Photos from the image-classification dataset "content" in the GitHub repository tjnut3/CoffeeModel. Its 9 classes are: AAA grade coffee bean, black coffee bean, borer damaged coffee bean, elephant ear coffee bean, fade, half coffee bean, incomplete coffee bean, peaberry coffee bean, triangle coffee bean.

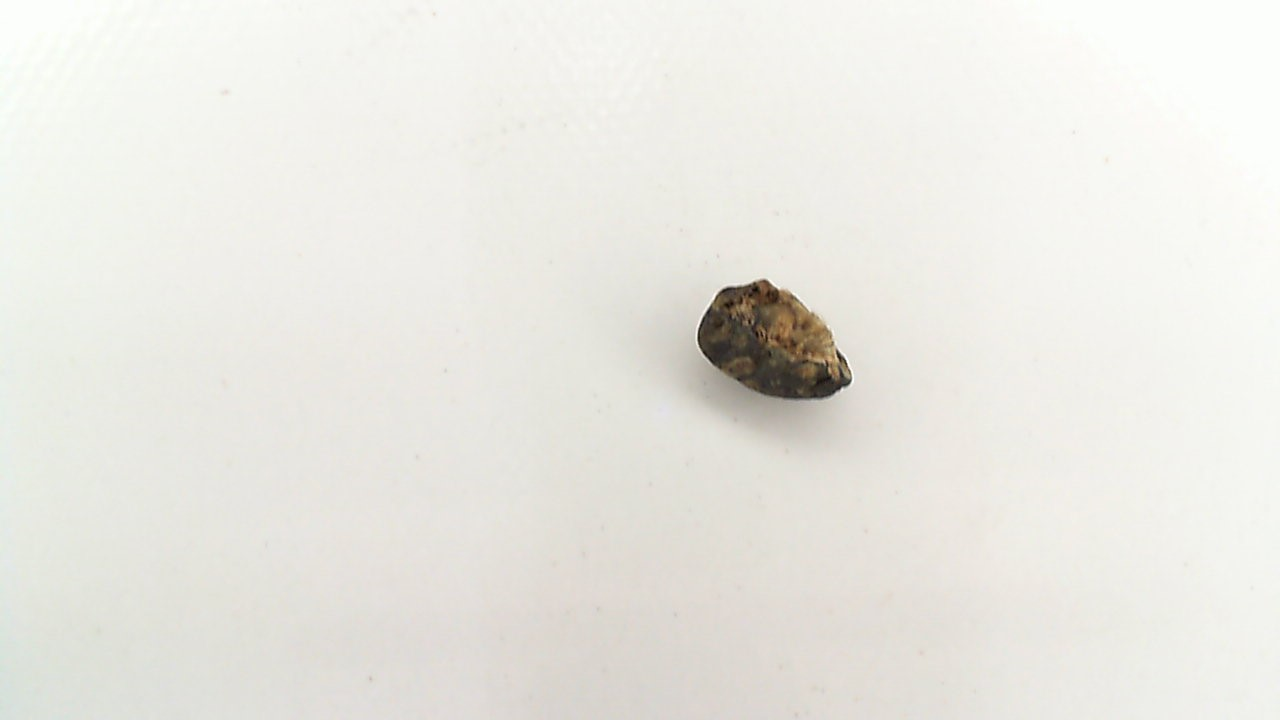
Label: black coffee bean

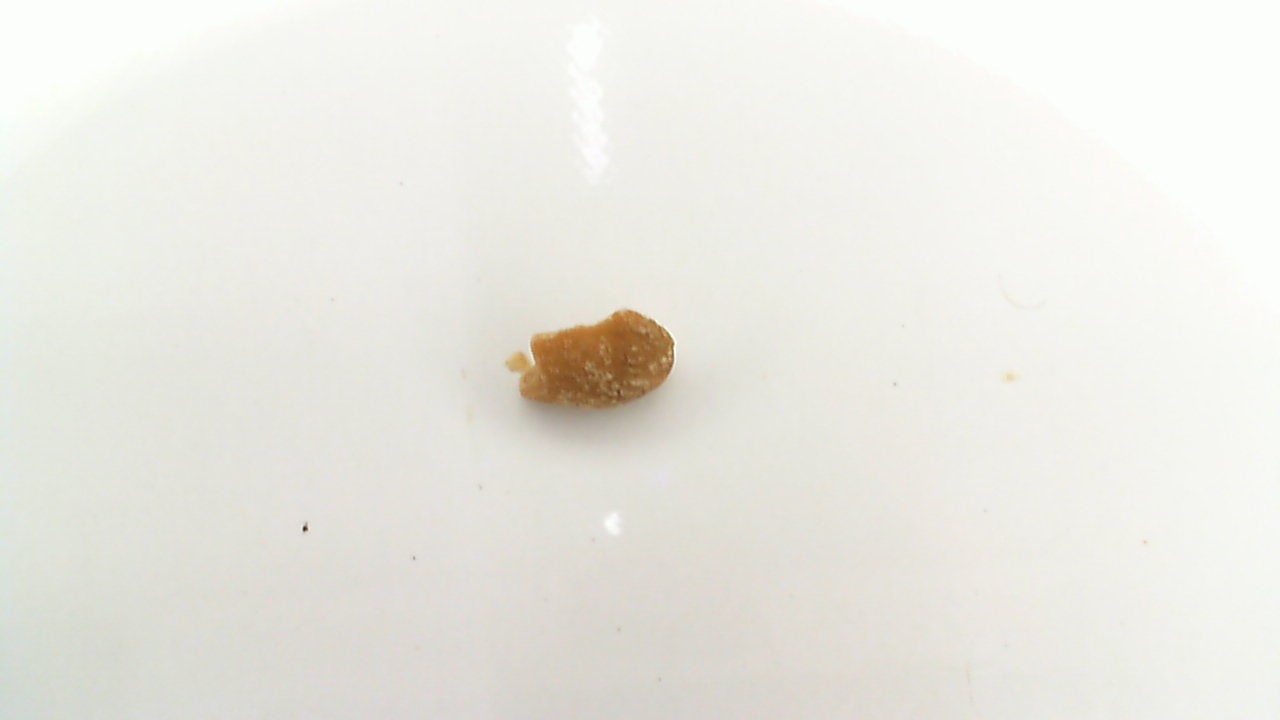
Label: half coffee bean

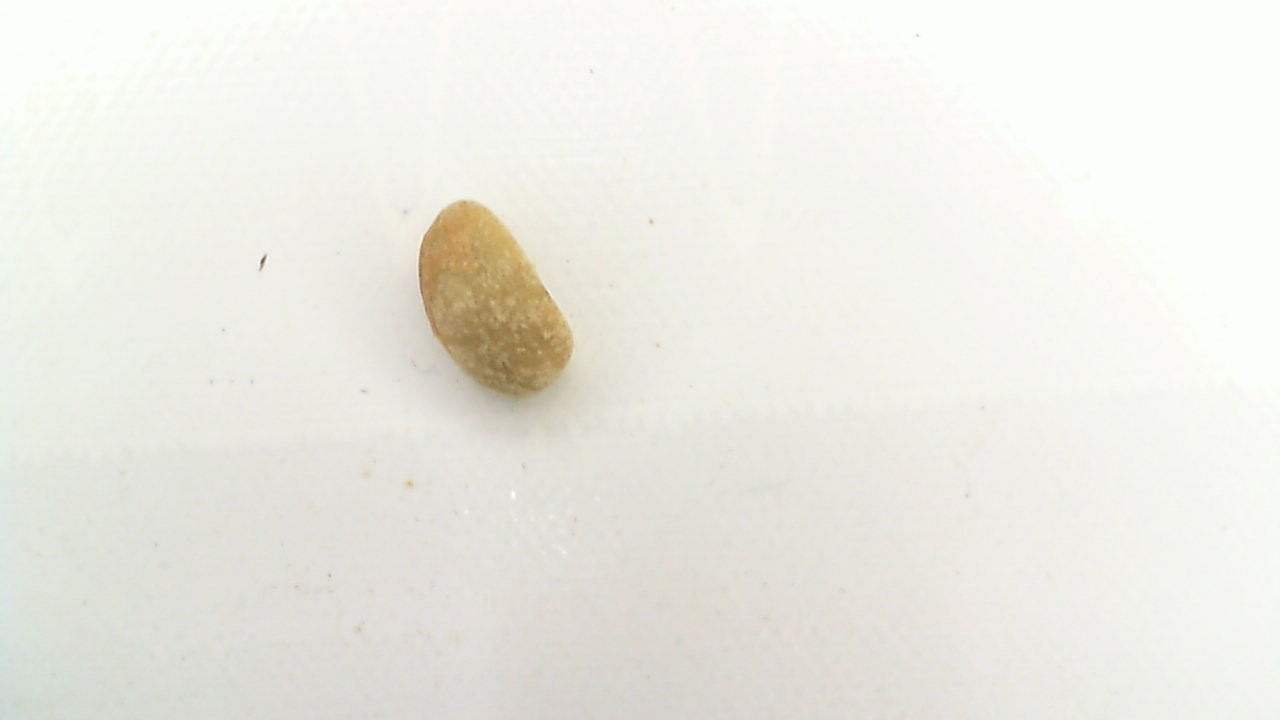
Label: triangle coffee bean

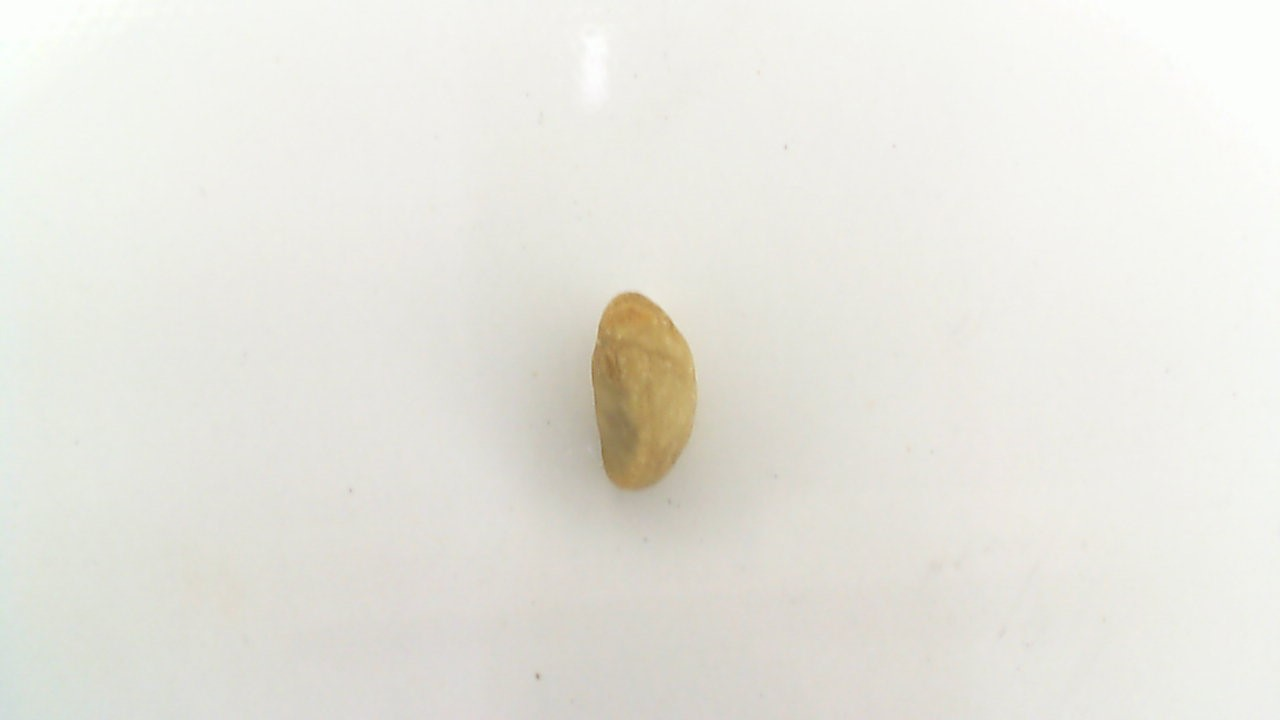
Label: elephant ear coffee bean

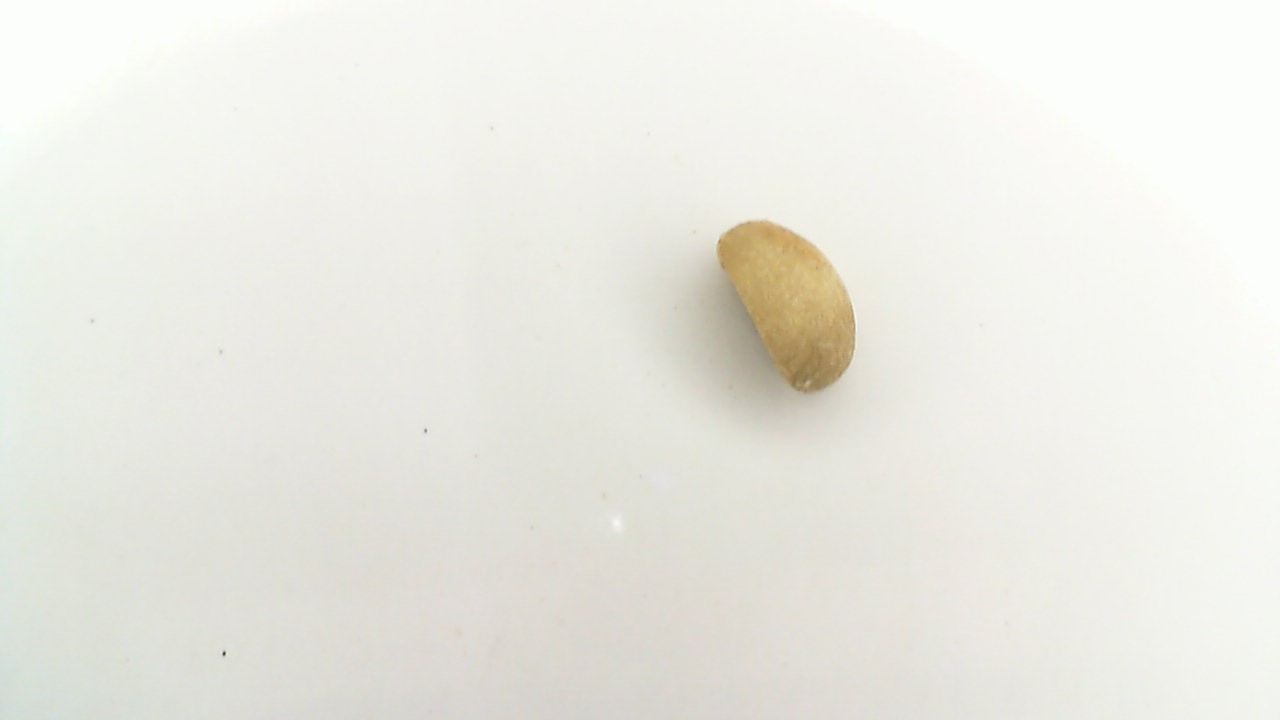
Label: triangle coffee bean

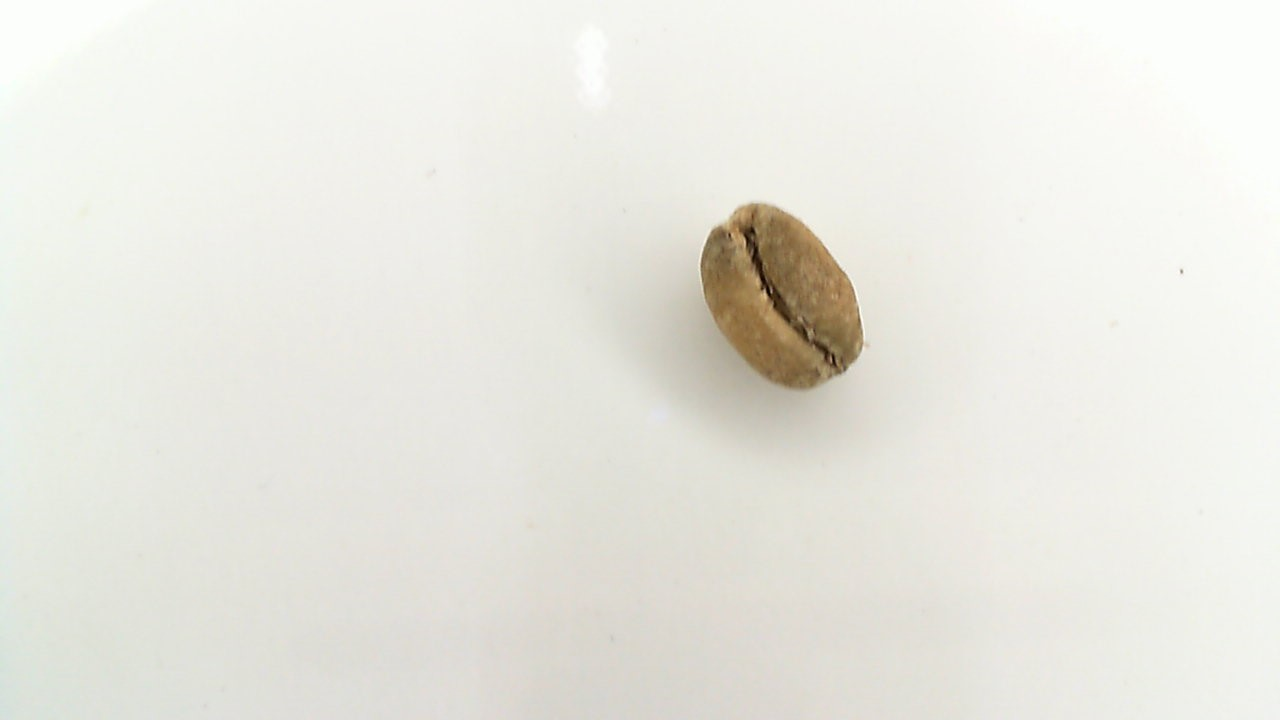
Label: fade
